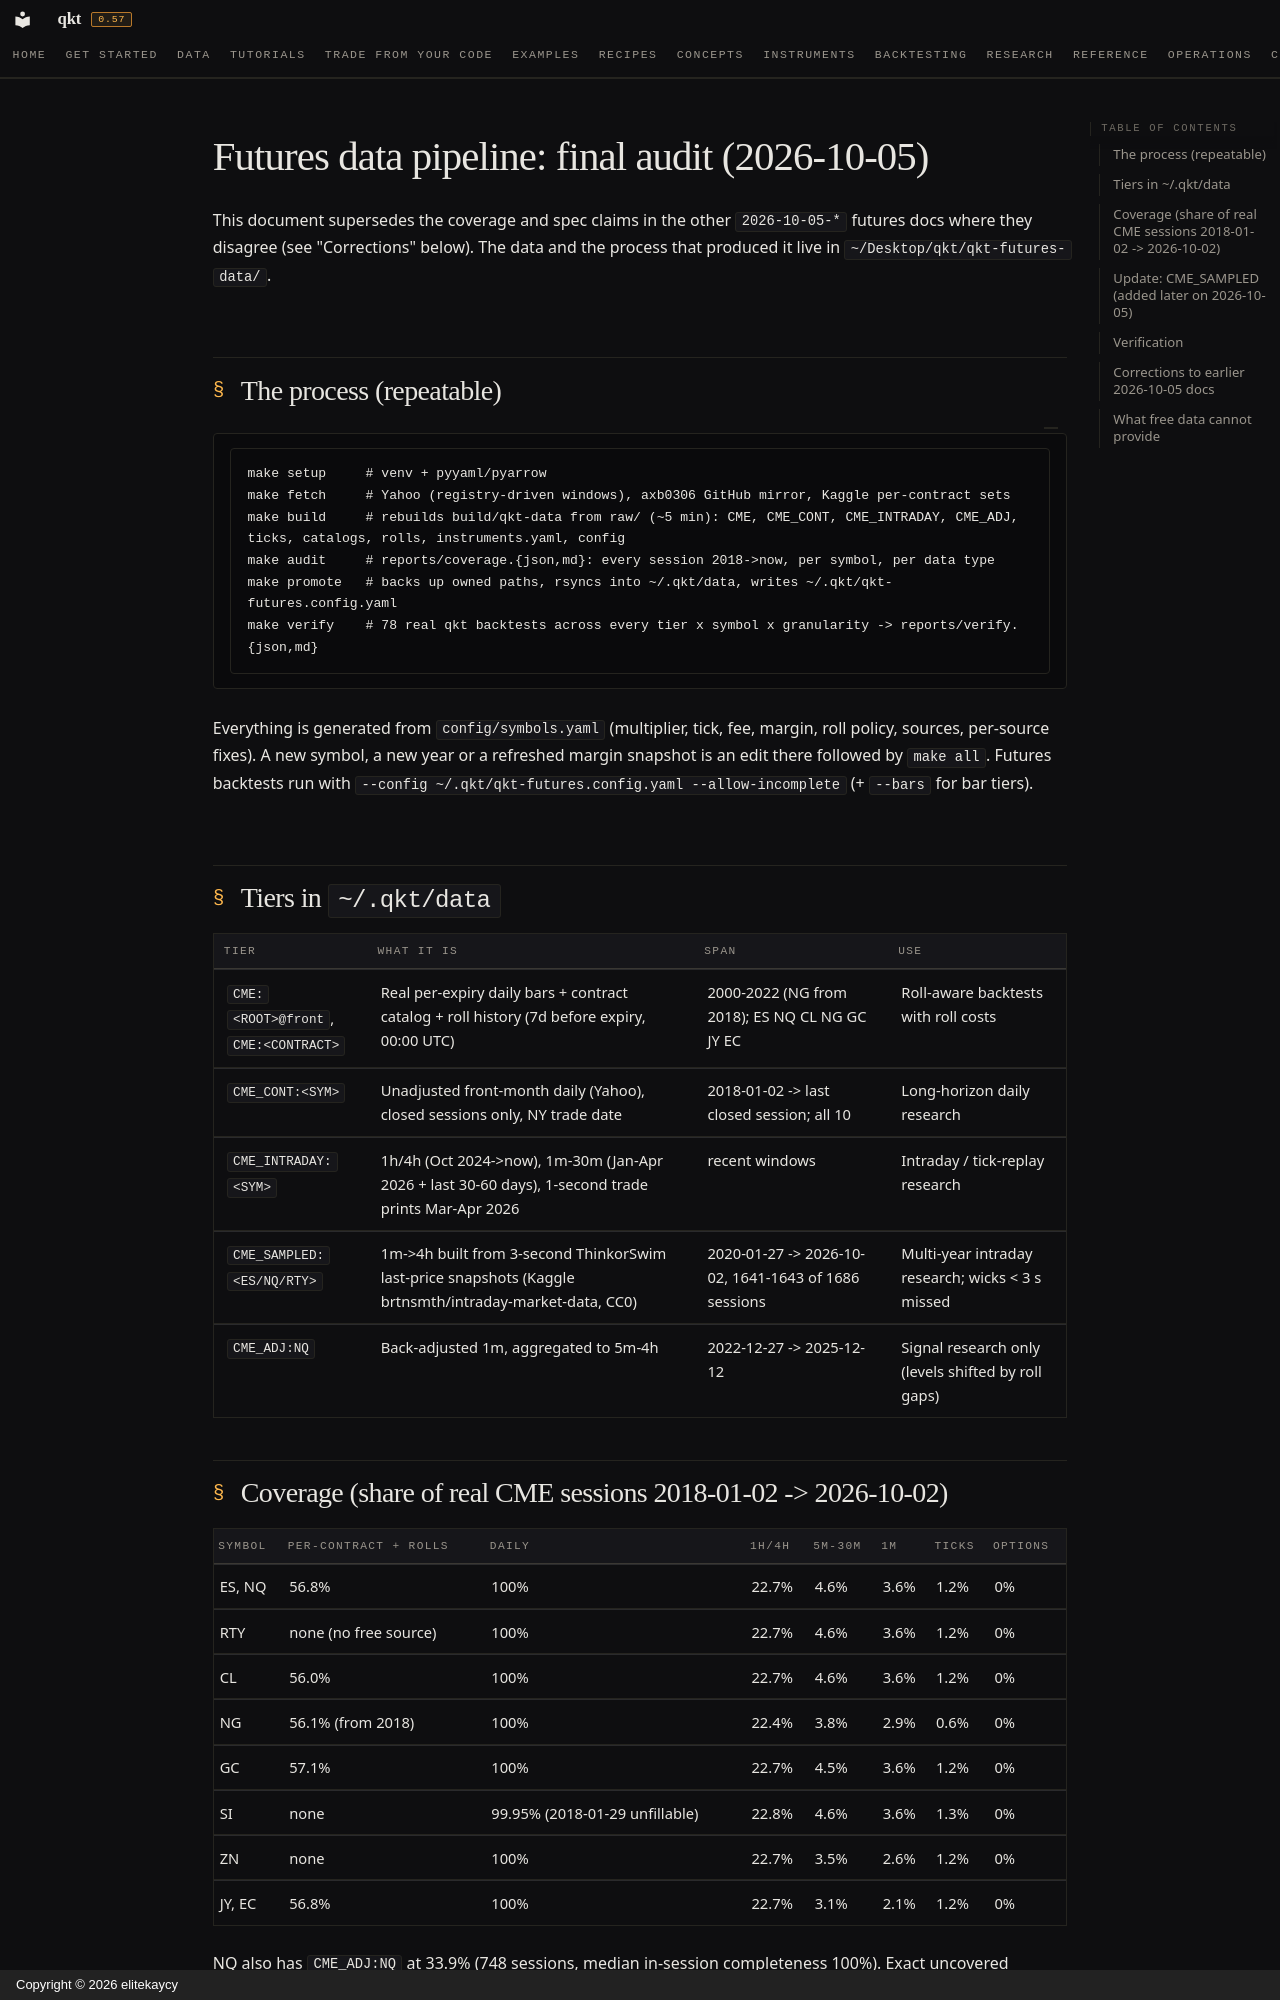

repository: elitekaycy/qkt · page: research/2026-10-05-futures-data-pipeline-final-audit/index.html · generator: mkdocs · copyright: Copyright © 2026 elitekaycy

# Futures data pipeline: final audit (2026-10-05)

This document supersedes the coverage and spec claims in the other `2026-10-05-*` futures docs where they disagree (see
"Corrections" below). The data and the process that produced it live in `~/Desktop/qkt/qkt-futures-data/`.

## The process (repeatable)

```
make setup     # venv + pyyaml/pyarrow
make fetch     # Yahoo (registry-driven windows), axb0306 GitHub mirror, Kaggle per-contract sets
make build     # rebuilds build/qkt-data from raw/ (~5 min): CME, CME_CONT, CME_INTRADAY, CME_ADJ, ticks, catalogs, rolls, instruments.yaml, config
make audit     # reports/coverage.{json,md}: every session 2018->now, per symbol, per data type
make promote   # backs up owned paths, rsyncs into ~/.qkt/data, writes ~/.qkt/qkt-futures.config.yaml
make verify    # 78 real qkt backtests across every tier x symbol x granularity -> reports/verify.{json,md}
```

Everything is generated from `config/symbols.yaml` (multiplier, tick, fee, margin, roll policy, sources, per-source
fixes). A new symbol, a new year or a refreshed margin snapshot is an edit there followed by `make all`.
Futures backtests run with `--config ~/.qkt/qkt-futures.config.yaml --allow-incomplete` (+ `--bars` for bar tiers).

## Tiers in `~/.qkt/data`

| Tier | What it is | Span | Use |
|---|---|---|---|
| `CME:<ROOT>@front`, `CME:<CONTRACT>` | Real per-expiry daily bars + contract catalog + roll history (7d before expiry, 00:00 UTC) | 2000-2022 (NG from 2018); ES NQ CL NG GC JY EC | Roll-aware backtests with roll costs |
| `CME_CONT:<SYM>` | Unadjusted front-month daily (Yahoo), closed sessions only, NY trade date | 2018-01-02 -> last closed session; all 10 | Long-horizon daily research |
| `CME_INTRADAY:<SYM>` | 1h/4h (Oct 2024->now), 1m-30m (Jan-Apr 2026 + last 30-60 days), 1-second trade prints Mar-Apr 2026 | recent windows | Intraday / tick-replay research |
| `CME_SAMPLED:<ES/NQ/RTY>` | 1m->4h built from 3-second ThinkorSwim last-price snapshots (Kaggle brtnsmth/intraday-market-data, CC0) | 2020-01-27 -> 2026-10-02, 1641-1643 of 1686 sessions | Multi-year intraday research; wicks < 3 s missed |
| `CME_ADJ:NQ` | Back-adjusted 1m, aggregated to 5m-4h | 2022-12-27 -> 2025-12-12 | Signal research only (levels shifted by roll gaps) |
